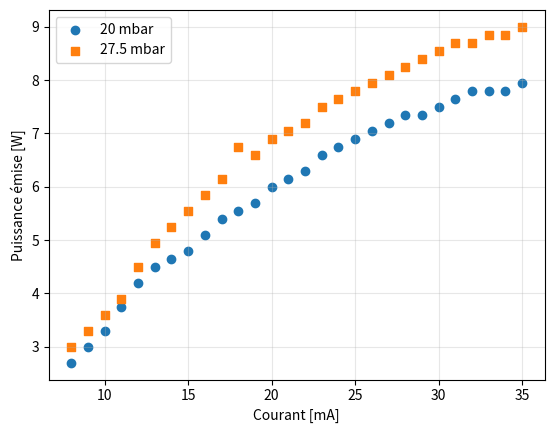

Recreate this plot in Python.
import numpy as np
import matplotlib.pyplot as plt

courant20 = np.arange(8, 36, 1) 

tension_source20 = [7.66, 7.65, 7.65, 7.35, 7.33, 7.31, 7.29, 7.28, 7.28, 7.27,
                  7.27, 7.27, 7.28, 7.28, 7.29, 7.30, 7.31, 7.33, 7.34, 7.36,
                  7.37, 7.39, 7.41, 7.43, 7.45, 7.47, 7.50, 7.52]

tension_decharge20 = [7.27, 7.21, 7.16, 6.81, 6.73, 6.67, 6.60, 6.54, 6.48, 6.43,
                    6.37, 6.32, 6.27, 6.23, 6.18, 6.14, 6.10, 6.06, 6.02, 5.99,
                    5.96, 5.92, 5.89, 5.89, 5.83, 5.80, 5.77, 5.74]

puissance20 = [0.9, 1.0, 1.10, 1.25, 1.4, 1.5, 1.55, 1.6, 1.7, 1.8,
             1.85, 1.9, 2.0, 2.05, 2.1, 2.2, 2.25, 2.3, 2.35, 2.4,
             2.45, 2.45, 2.5, 2.55, 2.6, 2.6, 2.6, 2.65]

courant275 = [
    8.0, 9.0, 10.0, 11.0, 12.0, 13.0, 14.0, 15.0, 16.0, 17.0, 18.0, 19.0,
    20.0, 21.0, 22.0, 23.0, 24.0, 25.0, 26.0, 27.0, 28.0, 29.0, 30.0, 31.0,
    32.0, 33.0, 34.0, 35.0]


tension_source275 = [
    9.20, 9.30, 9.25, 9.27, 8.76, 8.72, 8.68, 8.64, 8.61, 8.59,
    8.56, 8.54, 8.53, 8.52, 8.51, 8.49, 8.49, 8.49, 8.49, 8.49,
    8.49, 8.50, 8.50, 8.51, 8.52, 8.53, 8.54, 8.56
]

tension_decharge275 = [
    8.92, 8.88, 8.78, 8.70, 8.17, 8.08, 7.99, 7.90, 7.82, 7.74,
    7.66, 7.60, 7.53, 7.46, 7.40, 7.34, 7.28, 7.23, 7.17, 7.12,
    7.07, 7.03, 6.98, 6.94, 6.90, 6.86, 6.82, 6.78
]

puissance275 = [
    1.00, 1.10, 1.20, 1.30, 1.50, 1.65, 1.75, 1.85, 1.95, 2.05,
    2.25, 2.20, 2.30, 2.35, 2.40, 2.50, 2.55, 2.60, 2.65, 2.70,
    2.75, 2.80, 2.85, 2.90, 2.90, 2.95, 2.95, 3.00
]

puissance20 = list(map(lambda x: x * 3, puissance20))
puissance275 = list(map(lambda x: x * 3, puissance275))


fig, ax = plt.subplots()
ax.scatter(courant20, puissance20, marker="o", label="20 mbar")
ax.scatter(courant275, puissance275, marker = "s", label="27.5 mbar")
ax.set_xlabel("Courant [mA]")
ax.set_ylabel("Puissance émise [W]")

plt.grid(alpha=0.3)

plt.legend()
plt.show()

